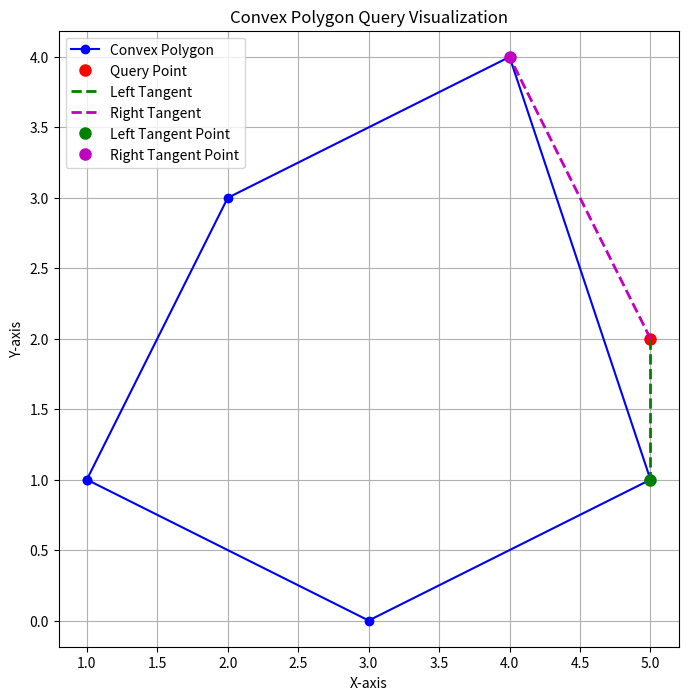
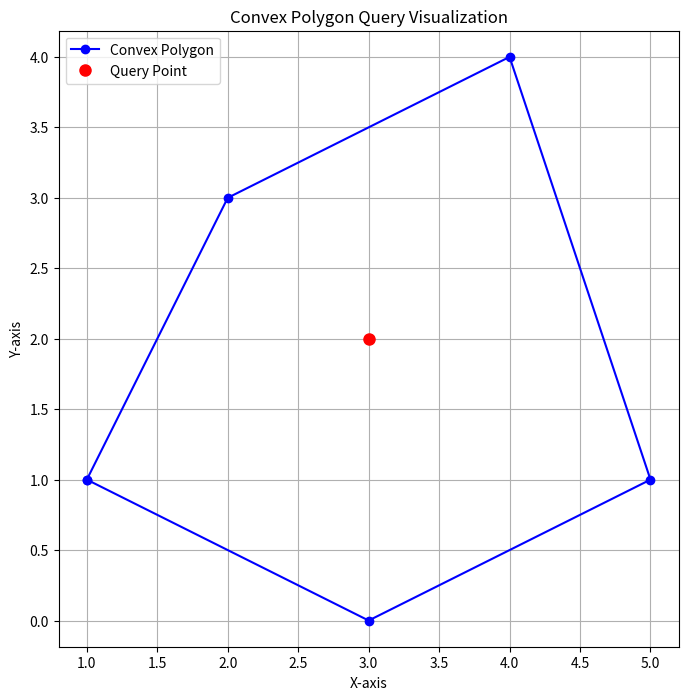
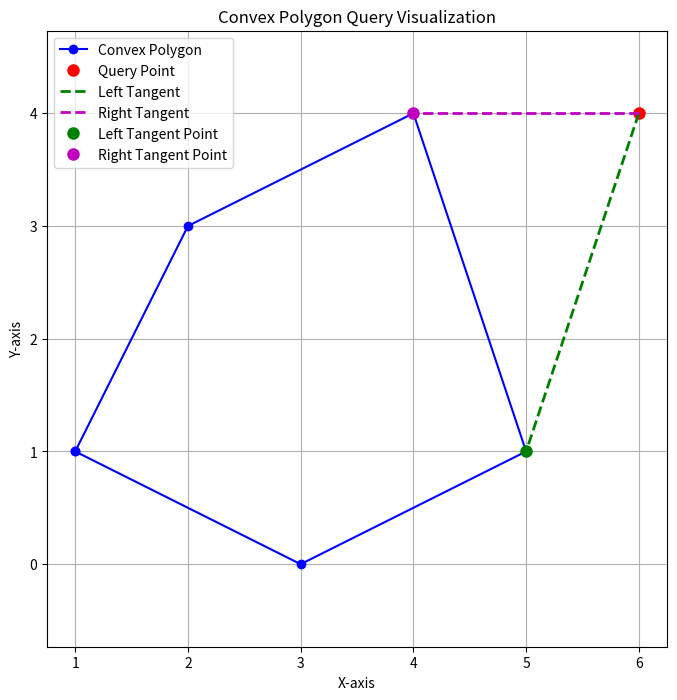
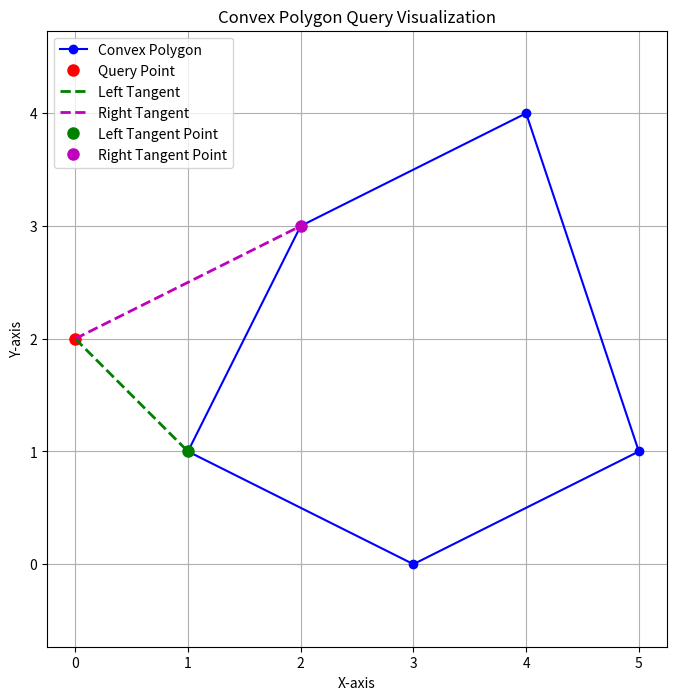
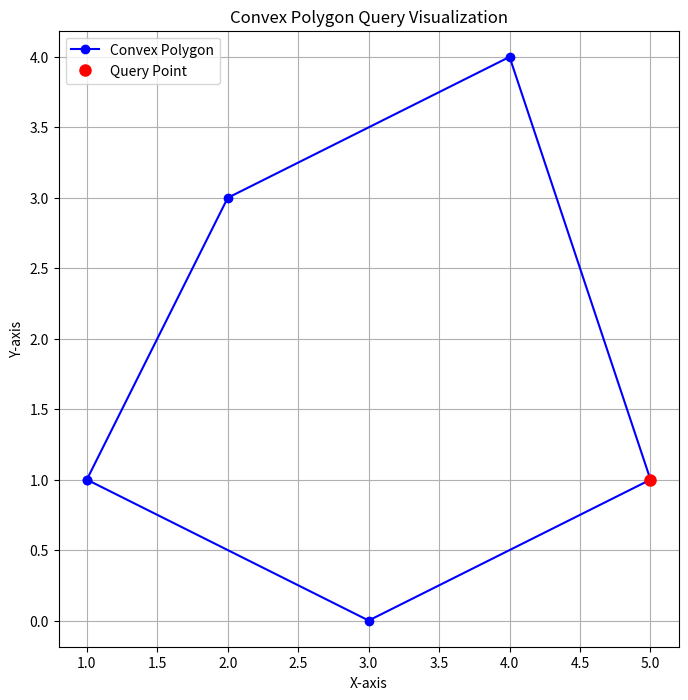

Python code for these plots, in order:
import numpy as np
import matplotlib.pyplot as plt

class ConvexPolygonQuery:
    def __init__(self, points):
        self.polygon = np.array(self._sort_counterclockwise(points))
        
    def _cross_product(self, p, q, r):
        """Calculate cross product (p, q) × (p, r)"""
        return (q[0] - p[0]) * (r[1] - p[1]) - (q[1] - p[1]) * (r[0] - p[0])
    
    def _sort_counterclockwise(self, points):
        """Sort points in counterclockwise order around their centroid"""
        centroid = np.mean(points, axis=0)
        
        # Sort points by angle from centroid
        return sorted(points, 
                     key=lambda p: np.arctan2(p[1] - centroid[1], 
                                            p[0] - centroid[0]))
    
    def contains_point(self, q):
        n = len(self.polygon)
        # Check if point is outside the first or last triangle
        if (self._cross_product(self.polygon[0], self.polygon[1], q) < 0 or 
            self._cross_product(self.polygon[0], self.polygon[-1], q) > 0):
            return False
        
        # Binary search for the triangle containing q
        left, right = 1, n - 1
        while left + 1 < right:
            mid = (left + right) // 2
            if self._cross_product(self.polygon[0], self.polygon[mid], q) >= 0:
                left = mid
            else:
                right = mid
                
        return self._cross_product(self.polygon[left], self.polygon[right], q) >= 0
    
    def _is_tangent(self, q, prev, curr, next, is_left):
        """Check if current vertex forms a tangent with query point"""
        if is_left:
                return (self._cross_product(curr, q, prev) > 0 and 
                        self._cross_product(curr, q, next) >= 0)
        else:
            return (self._cross_product(curr, q, prev) < 0 and 
            self._cross_product(curr, q, next) <= 0)
    
    def find_tangents(self, q):
        if self.contains_point(q):
            return None
        
        # Binary search for left tangent
        def find_single_tangent(is_left):
            lo, hi = 0, len(self.polygon)
            while hi - lo > 1:
                mid = (lo + hi) // 2
                prev = self.polygon[mid - 1]
                curr = self.polygon[mid]
                next = self.polygon[(mid + 1) % len(self.polygon)]
                
                if self._is_tangent(q, prev, curr, next, is_left):
                    return curr
                
                if is_left:
                    if self._cross_product(q, curr, prev) < 0:
                        hi = mid
                    else:
                        lo = mid
                else:
                    if self._cross_product(q, curr, prev) > 0:
                        hi = mid
                    else:
                        lo = mid
            
            return self.polygon[lo]
        
        left_tangent = find_single_tangent(True)
        right_tangent = find_single_tangent(False)
        return left_tangent, right_tangent
    
    def visualize(self, query_point=None, tangents=None):
        """Visualize the polygon, query point, and tangents if provided"""
        plt.figure(figsize=(8, 8))
        
        # Plot polygon
        polygon_closed = np.vstack([self.polygon, self.polygon[0]])
        plt.plot(polygon_closed[:, 0], polygon_closed[:, 1], 'bo-', 
                label="Convex Polygon")
        
        if query_point is not None:
            plt.plot(query_point[0], query_point[1], 'ro', markersize=8, 
                    label="Query Point")
            
            if tangents is not None:
                left_tangent, right_tangent = tangents
                if left_tangent is not None and right_tangent is not None:
                    # Plot tangent lines
                    plt.plot([query_point[0], left_tangent[0]], 
                           [query_point[1], left_tangent[1]], 
                           'g--', linewidth=2, label="Left Tangent")
                    plt.plot([query_point[0], right_tangent[0]], 
                           [query_point[1], right_tangent[1]], 
                           'm--', linewidth=2, label="Right Tangent")
                    
                    # Plot tangent points
                    plt.plot(left_tangent[0], left_tangent[1], 'go', 
                           markersize=8, label="Left Tangent Point")
                    plt.plot(right_tangent[0], right_tangent[1], 'mo', 
                           markersize=8, label="Right Tangent Point")
        
        plt.legend()
        plt.grid(True)
        plt.title("Convex Polygon Query Visualization")
        plt.xlabel("X-axis")
        plt.ylabel("Y-axis")
        plt.axis('equal')
        plt.show()

def main():
    polygon_points = np.array([
        [1, 1], [3, 0], [5, 1], [4, 4], [2, 3]
    ])
    
    polygon_query = ConvexPolygonQuery(polygon_points)
    
    query_points = [
        np.array([5, 2]),
        np.array([3, 2]), 
        np.array([6, 4]),
        np.array([0, 2]),
        np.array([5,1]),

    ]
    
    for q in query_points:
        print(f"\nTesting query point {q}")
        is_inside = polygon_query.contains_point(q)
        print(f"Point is inside polygon: {is_inside}")
        
        if not is_inside:
            tangents = polygon_query.find_tangents(q)
            print(f"Tangent points: {tangents}")
            polygon_query.visualize(q, tangents)
        else:
            polygon_query.visualize(q)
if __name__ == "__main__":
    main()
